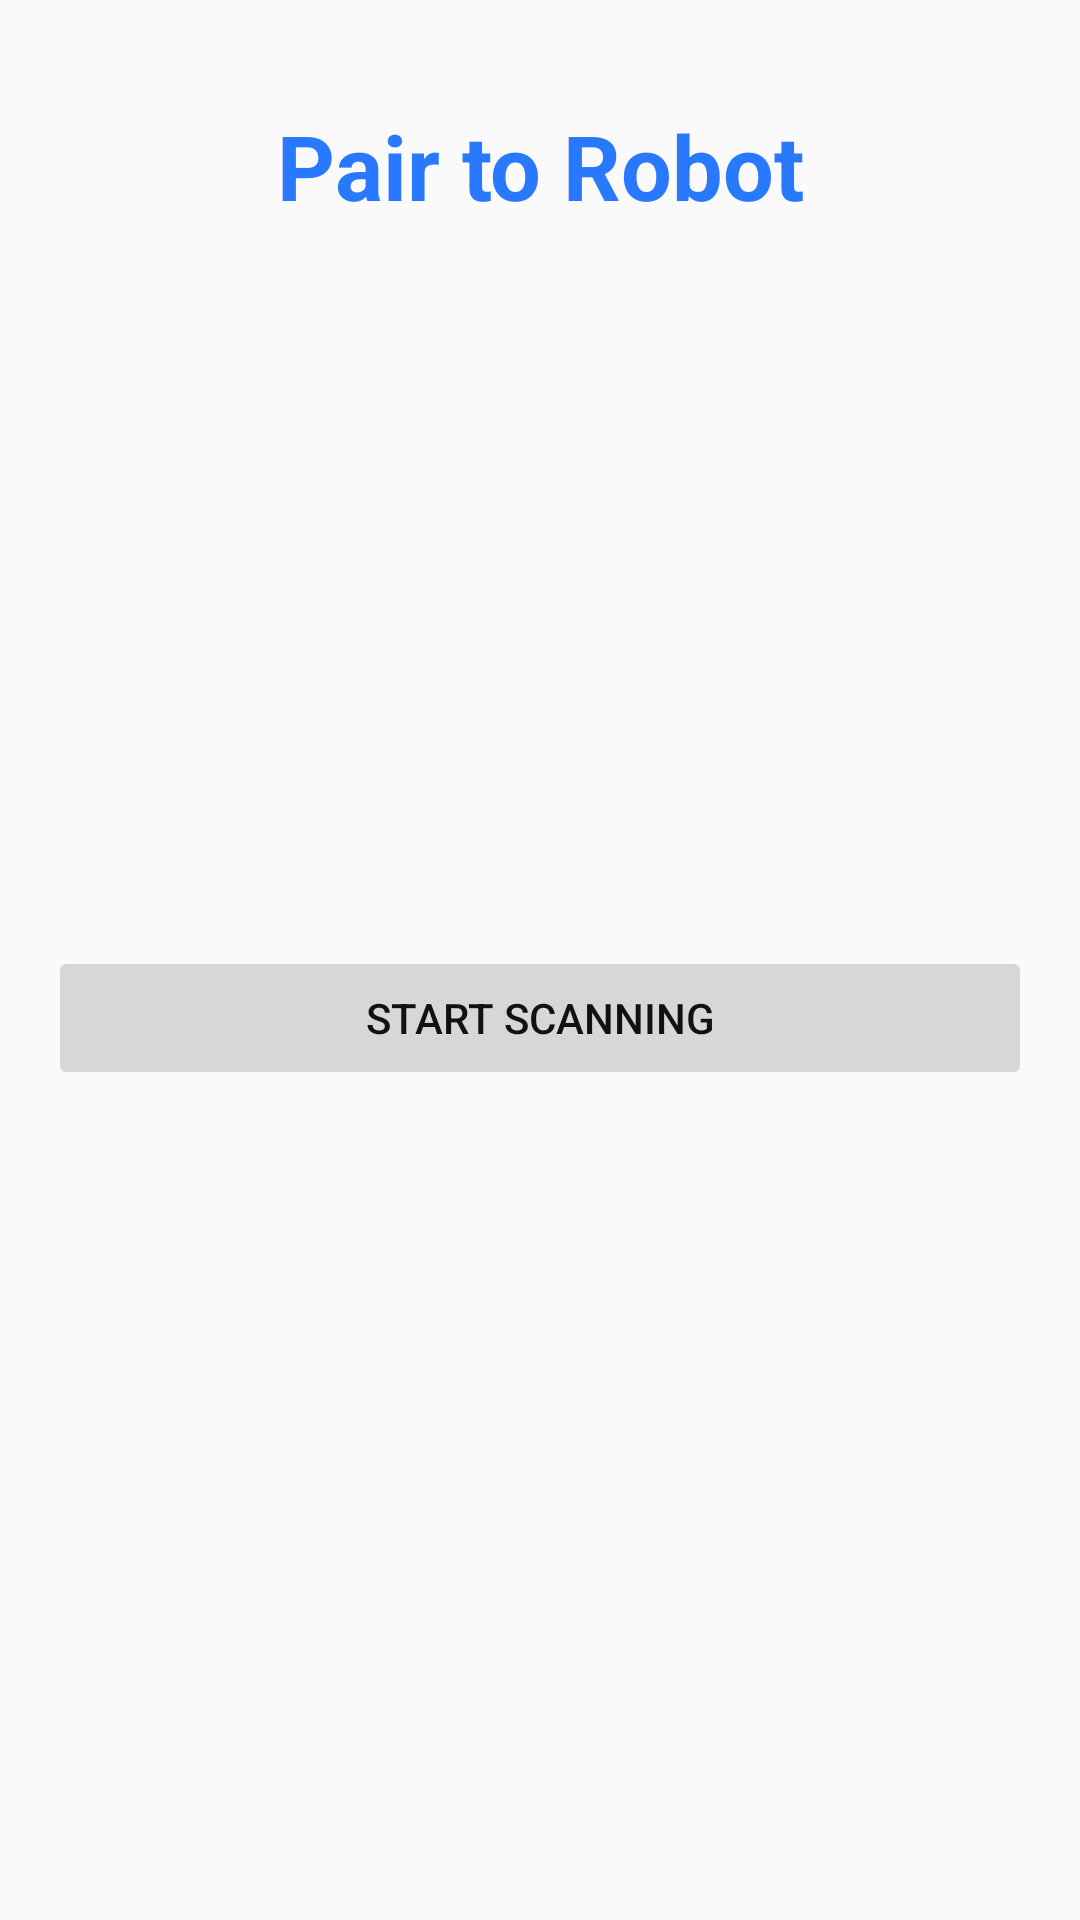

Here is an Android app screen rendered from its layout file. Give the layout XML and the strings, colors and styles it references.
<!-- AndroidManifest.xml: application theme AppTheme -->
<!-- res/layout/activity_pair_device.xml -->
<?xml version="1.0" encoding="utf-8"?>
<LinearLayout xmlns:android="http://schemas.android.com/apk/res/android"
    xmlns:app="http://schemas.android.com/apk/res-auto"
    xmlns:tools="http://schemas.android.com/tools"
    android:layout_width="match_parent"
    android:layout_height="match_parent"
    android:orientation="vertical"
    android:paddingBottom="16dp"
    android:paddingLeft="16dp"
    android:paddingRight="16dp"
    android:paddingTop="25dp"
    tools:context=".PairDeviceActivity">

    <TextView
        android:id="@+id/bluetoothTextView"
        android:layout_width="match_parent"
        android:layout_height="wrap_content"
        android:layout_marginTop="10dp"
        android:focusable="true"
        android:gravity="center"
        android:text="@string/pair_to_device"
        android:textAlignment="center"
        android:textColor="#2979FF"
        android:textSize="30sp"
        android:textStyle="bold" />

    <ListView
        android:id="@+id/devicesList"
        android:layout_width="match_parent"
        android:layout_height="200dp"
        android:layout_marginTop="20dp"
        android:contentDescription="@string/select_device_to_pair" />

    <Button
        android:id="@+id/scanningBtn"
        android:layout_width="match_parent"
        android:layout_height="wrap_content"
        android:layout_marginTop="20dp"
        android:enabled="false"
        android:onClick="startScanningForDevices"
        android:text="@string/start_scanning"
        android:textAppearance="@style/TextAppearance.AppCompat.Button"
        android:textColor="#111111" />

    <TextView
        android:id="@+id/feedback_text_view"
        android:layout_width="match_parent"
        android:layout_height="wrap_content"
        android:layout_marginTop="20dp"
        android:accessibilityLiveRegion="polite"
        android:background="@null"
        android:textColor="#FFFFFF"
        android:textSize="24sp"
        android:padding="10dp"
        tools:visibility="invisible" />

</LinearLayout>
<!-- resources referenced by this layout -->
<resources>
  <string name="pair_to_device">Pair to Robot</string>
  <string name="select_device_to_pair">Select device to Pair</string>
  <string name="start_scanning">Start Scanning</string>
  <style name="AppTheme" parent="Theme.AppCompat.Light.NoActionBar">
          
          <item name="colorPrimary">@color/colorPrimary</item>
          <item name="colorPrimaryDark">@color/colorPrimaryDark</item>
          <item name="colorAccent">@color/colorAccent</item>
      </style>
  <color name="colorPrimary">#4ED2F4</color>
  <color name="colorPrimaryDark">#000000</color>
  <color name="colorAccent">#910000</color>
</resources>
